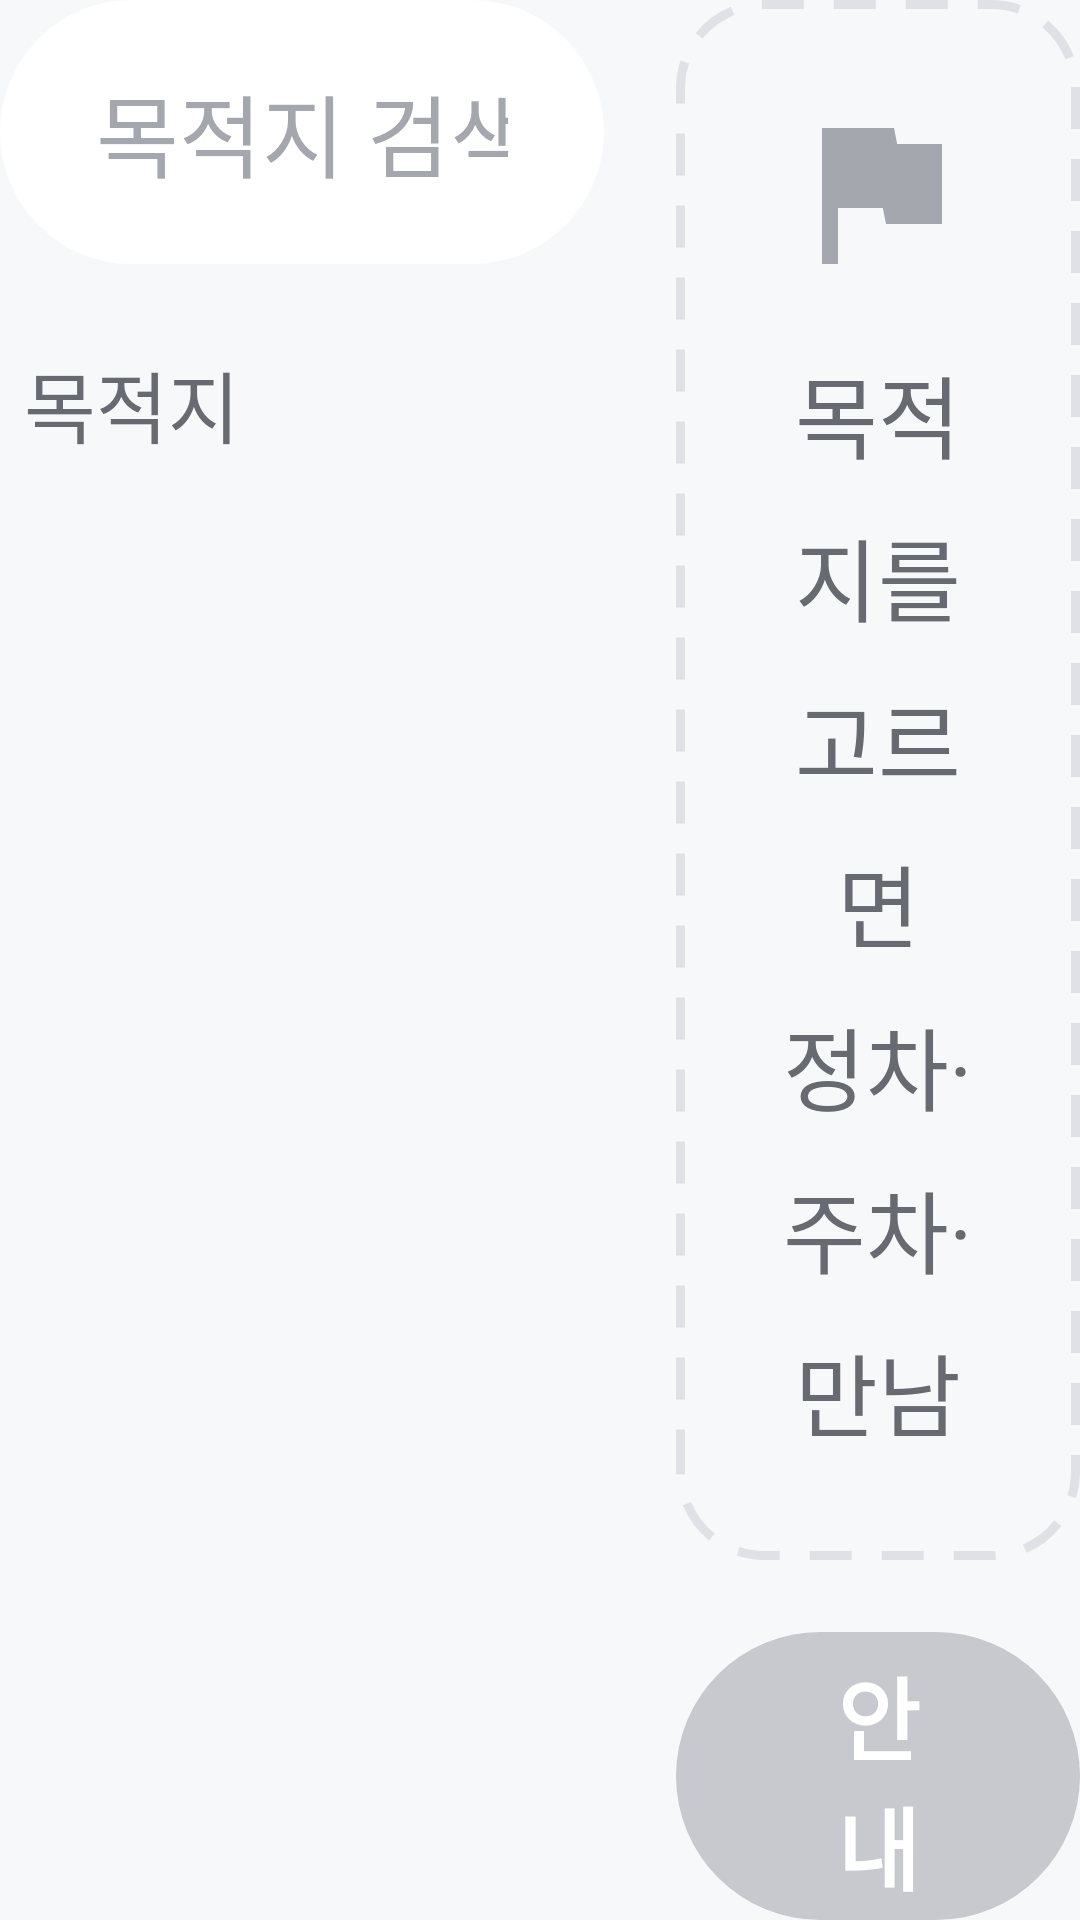

The Android layout XML behind this screen, and the referenced resources:
<!-- AndroidManifest.xml: application theme Theme.LastMile -->
<!-- res/layout/page_idle.xml -->
<?xml version="1.0" encoding="utf-8"?>
<LinearLayout xmlns:android="http://schemas.android.com/apk/res/android" android:layout_width="match_parent" android:layout_height="match_parent" android:orientation="horizontal" android:baselineAligned="false">
    <LinearLayout android:layout_width="0dp" android:layout_height="match_parent" android:layout_weight="3" android:orientation="vertical">
        <EditText android:id="@+id/searchField" style="@style/Search" android:layout_width="match_parent" android:layout_height="88dp" android:hint="@string/search_hint"/>
        <TextView android:id="@+id/listTitle" style="@style/Text.Label" android:layout_width="wrap_content" android:layout_height="wrap_content" android:layout_marginTop="28dp" android:layout_marginStart="8dp" android:text="@string/idle_subtitle"/>
        <ScrollView android:layout_width="match_parent" android:layout_height="0dp" android:layout_weight="1" android:layout_marginTop="16dp" android:overScrollMode="never" android:scrollbars="none" android:clipToPadding="false" android:paddingBottom="8dp">
            <LinearLayout android:id="@+id/destList" android:layout_width="match_parent" android:layout_height="wrap_content" android:orientation="vertical"/>
        </ScrollView>
    </LinearLayout>
    <LinearLayout android:layout_width="0dp" android:layout_height="match_parent" android:layout_weight="2" android:orientation="vertical" android:layout_marginStart="@dimen/gutter">
        <FrameLayout android:layout_width="match_parent" android:layout_height="0dp" android:layout_weight="1">
            <ScrollView android:id="@+id/detailScroll" android:layout_width="match_parent" android:layout_height="match_parent" android:overScrollMode="never" android:scrollbars="none" android:visibility="gone">
                <include android:id="@+id/detailCard" layout="@layout/card_detail"/>
            </ScrollView>
            <LinearLayout android:id="@+id/detailEmpty" android:layout_width="match_parent" android:layout_height="match_parent" android:orientation="vertical" android:gravity="center" android:background="@drawable/bg_card_outline" android:padding="@dimen/card_padding">
                <ImageView android:layout_width="64dp" android:layout_height="64dp" android:src="@drawable/ic_flag" android:tint="@color/text_tertiary"/>
                <TextView style="@style/Text.Body" android:layout_width="wrap_content" android:layout_height="wrap_content" android:layout_marginTop="20dp" android:gravity="center" android:textColor="@color/text_secondary" android:text="@string/detail_empty"/>
            </LinearLayout>
        </FrameLayout>
        <Button android:id="@+id/startButton" style="@style/Button.Primary" android:layout_width="match_parent" android:layout_height="@dimen/button_height" android:layout_marginTop="@dimen/gutter" android:text="@string/start_guidance" android:enabled="false"/>
    </LinearLayout>
</LinearLayout>
<!-- res/layout/card_detail.xml (included above) -->
<?xml version="1.0" encoding="utf-8"?>
<LinearLayout xmlns:android="http://schemas.android.com/apk/res/android" android:layout_width="match_parent" android:layout_height="wrap_content"
    android:orientation="vertical" android:background="@drawable/bg_card" android:padding="@dimen/card_padding">
    <FrameLayout android:id="@+id/mapSlotIdle" android:layout_width="match_parent" android:layout_height="300dp" android:background="@drawable/bg_map" android:clipToOutline="true" android:layout_marginBottom="24dp">
        <kr.lastmile.app.ui.ZoneSketchView android:id="@+id/idleSketch" android:layout_width="match_parent" android:layout_height="match_parent"/>
        <include layout="@layout/view_map_glass"/>
    </FrameLayout>
    <TextView android:id="@+id/detailCategory" style="@style/Chip" android:layout_width="wrap_content" android:layout_height="wrap_content" android:background="@drawable/bg_chip_accent" android:textColor="@color/accent" android:minHeight="48dp" android:paddingStart="18dp" android:paddingEnd="18dp"/>
    <TextView android:id="@+id/detailName" style="@style/Text.Title" android:layout_width="match_parent" android:layout_height="wrap_content" android:layout_marginTop="16dp" android:maxLines="2" android:ellipsize="end"/>
    <TextView android:id="@+id/detailAddress" style="@style/Text.Label" android:layout_width="match_parent" android:layout_height="wrap_content" android:layout_marginTop="6dp" android:maxLines="1" android:ellipsize="end"/>
    
    <TextView style="@style/Text.Label" android:layout_width="wrap_content" android:layout_height="wrap_content" android:layout_marginTop="20dp" android:text="@string/purpose_title"/>
    <include layout="@layout/view_purpose" android:layout_width="match_parent" android:layout_height="wrap_content" android:layout_marginTop="10dp"/>
    <View android:layout_width="match_parent" android:layout_height="2dp" android:background="@color/outline" android:layout_marginTop="24dp" android:layout_marginBottom="20dp"/>
    <include android:id="@+id/detailCurb" layout="@layout/row_fact"/>
    <include android:id="@+id/detailParking" layout="@layout/row_fact" android:layout_width="match_parent" android:layout_height="wrap_content" android:layout_marginTop="18dp"/>
    <include android:id="@+id/detailMeet" layout="@layout/row_fact" android:layout_width="match_parent" android:layout_height="wrap_content" android:layout_marginTop="18dp"/>
    <include android:id="@+id/detailDrop" layout="@layout/row_fact" android:layout_width="match_parent" android:layout_height="wrap_content" android:layout_marginTop="18dp" android:visibility="gone"/>
    <View android:layout_width="match_parent" android:layout_height="2dp" android:background="@color/outline" android:layout_marginTop="20dp" android:layout_marginBottom="20dp"/>
    
    <LinearLayout android:id="@+id/meetingCard" android:layout_width="match_parent" android:layout_height="wrap_content" android:orientation="horizontal" android:gravity="center_vertical" android:clickable="true" android:focusable="true">
        <ImageView android:layout_width="44dp" android:layout_height="44dp" android:src="@drawable/ic_bell" android:tint="@color/text_primary"/>
        <LinearLayout android:layout_width="0dp" android:layout_weight="1" android:layout_height="wrap_content" android:orientation="vertical" android:layout_marginStart="20dp" android:layout_marginEnd="12dp">
            <TextView style="@style/Text.Body" android:layout_width="wrap_content" android:layout_height="wrap_content" android:textStyle="bold" android:text="@string/meeting_mode"/>
            <TextView android:id="@+id/meetingDesc" style="@style/Text.Label" android:layout_width="match_parent" android:layout_height="wrap_content" android:layout_marginTop="4dp" android:maxLines="2" android:ellipsize="end" android:text="@string/meeting_off"/>
        </LinearLayout>
        <FrameLayout android:layout_width="110dp" android:layout_height="60dp">
            <com.google.android.material.materialswitch.MaterialSwitch android:id="@+id/meetingSwitch" android:layout_width="wrap_content" android:layout_height="wrap_content" android:layout_gravity="center" android:scaleX="1.5" android:scaleY="1.5"/>
        </FrameLayout>
    </LinearLayout>
</LinearLayout>
<!-- res/layout/view_map_glass.xml (included above) -->
<?xml version="1.0" encoding="utf-8"?>
<merge xmlns:android="http://schemas.android.com/apk/res/android">
    <LinearLayout android:id="@+id/glassTitle" android:layout_width="wrap_content" android:layout_height="64dp" android:orientation="horizontal" android:gravity="center_vertical"
        android:layout_gravity="top|start" android:layout_margin="16dp" android:paddingStart="18dp" android:paddingEnd="24dp"
        android:background="@drawable/bg_glass" android:elevation="8dp" android:outlineProvider="background" android:maxWidth="560dp">
        <ImageView android:id="@+id/glassIcon" android:layout_width="30dp" android:layout_height="30dp" android:src="@drawable/ic_flag" android:tint="@color/text_primary"/>
        <TextView android:id="@+id/glassText" style="@style/Text.Label" android:layout_width="wrap_content" android:layout_height="wrap_content" android:layout_marginStart="12dp" android:textColor="@color/text_primary" android:textStyle="bold" android:maxLines="1" android:ellipsize="end" android:maxWidth="460dp"/>
    </LinearLayout>
    <ImageButton android:id="@+id/recenterButton" android:layout_width="76dp" android:layout_height="76dp" android:layout_gravity="bottom|end" android:layout_margin="16dp"
        android:background="@drawable/bg_glass_circle" android:elevation="8dp" android:outlineProvider="background" android:src="@drawable/ic_navigation" android:tint="@color/text_primary" android:padding="20dp" android:scaleType="fitCenter" android:contentDescription="@string/recenter"/>
    <TextView android:id="@+id/glassCredit" style="@style/Text.Caption" android:layout_width="wrap_content" android:layout_height="36dp" android:gravity="center_vertical" android:layout_gravity="bottom|start" android:layout_margin="16dp"
        android:paddingStart="14dp" android:paddingEnd="14dp" android:textSize="16sp" android:textColor="@color/text_secondary" android:background="@drawable/bg_glass" android:elevation="4dp" android:outlineProvider="background" android:text="@string/map_credit"/>
</merge>
<!-- res/layout/view_purpose.xml (included above) -->
<?xml version="1.0" encoding="utf-8"?>
<LinearLayout xmlns:android="http://schemas.android.com/apk/res/android" android:id="@+id/purposeRow" android:layout_width="match_parent" android:layout_height="wrap_content" android:orientation="horizontal" android:gravity="center_vertical">
    <TextView android:id="@+id/purposeStop" style="@style/Chip" android:layout_width="0dp" android:layout_weight="1" android:layout_height="wrap_content" android:minHeight="64dp" android:text="@string/purpose_stop" android:maxLines="1" android:ellipsize="end" android:clickable="true" android:focusable="true"/>
    <TextView android:id="@+id/purposePark" style="@style/Chip" android:layout_width="0dp" android:layout_weight="1" android:layout_height="wrap_content" android:minHeight="64dp" android:layout_marginStart="10dp" android:text="@string/purpose_park" android:maxLines="1" android:ellipsize="end" android:clickable="true" android:focusable="true"/>
    <TextView android:id="@+id/purposeVia" style="@style/Chip" android:layout_width="0dp" android:layout_weight="1" android:layout_height="wrap_content" android:minHeight="64dp" android:layout_marginStart="10dp" android:text="@string/purpose_via" android:maxLines="1" android:ellipsize="end" android:clickable="true" android:focusable="true"/>
</LinearLayout>
<!-- res/layout/row_fact.xml (included above) -->
<?xml version="1.0" encoding="utf-8"?>
<LinearLayout xmlns:android="http://schemas.android.com/apk/res/android" android:layout_width="match_parent" android:layout_height="wrap_content" android:orientation="horizontal" android:gravity="center_vertical">
    <ImageView android:id="@+id/factIcon" android:layout_width="40dp" android:layout_height="40dp" android:tint="@color/text_primary"/>
    <TextView android:id="@+id/factLabel" style="@style/Text.Label" android:layout_width="92dp" android:layout_height="wrap_content" android:layout_marginStart="18dp"/>
    <TextView android:id="@+id/factValue" style="@style/Text.Body" android:layout_width="0dp" android:layout_weight="1" android:layout_height="wrap_content" android:textStyle="bold" android:maxLines="2" android:ellipsize="end"/>
</LinearLayout>
<!-- resources referenced by this layout -->
<resources>
  <color name="accent">@color/informative_positive</color>
  <color name="outline">@color/basic_600</color>
  <color name="text_primary">@color/basic_100</color>
  <color name="text_secondary">@color/basic_300</color>
  <color name="text_tertiary">@color/basic_400</color>
  <dimen name="button_height">96dp</dimen>
  <dimen name="card_padding">32dp</dimen>
  <dimen name="gutter">24dp</dimen>
  <!-- drawable bg_card (drawable) -->
  <shape xmlns:android="http://schemas.android.com/apk/res/android" android:shape="rectangle">
      <solid android:color="@color/surface"/>
      <corners android:radius="@dimen/card_radius"/>
  </shape>
  <!-- drawable bg_chip_accent (drawable) -->
  <shape xmlns:android="http://schemas.android.com/apk/res/android" android:shape="rectangle">
      <solid android:color="@color/accent_container"/>
      <corners android:radius="30dp"/>
  </shape>
  <string name="detail_empty">목적지를 고르면\n정차·주차·만남 지점을 미리 볼 수 있어요</string>
  <string name="idle_subtitle">목적지</string>
  <string name="map_credit">© OpenFreeMap · OpenMapTiles · OpenStreetMap</string>
  <string name="meeting_mode">마중 알림</string>
  <string name="meeting_off">기다리는 사람에게 도착 소식을 자동으로 보내요</string>
  <string name="purpose_park">도착 후 주차</string>
  <string name="purpose_stop">정차 · 픽업</string>
  <string name="purpose_title">이번 목적지에서</string>
  <string name="purpose_via">경유</string>
  <string name="recenter">현재 위치로</string>
  <string name="search_hint">목적지 검색</string>
  <string name="start_guidance">안내 시작</string>
  <style name="Text.Body"><item name="android:textSize">@dimen/text_body</item><item name="android:lineSpacingMultiplier">1.25</item></style>
  <style name="Text.Caption"><item name="android:textSize">@dimen/text_caption</item><item name="android:textColor">@color/text_tertiary</item></style>
  <style name="Text.Label"><item name="android:textSize">@dimen/text_label</item><item name="android:textColor">@color/text_secondary</item></style>
  <style name="Text.Title"><item name="android:textSize">@dimen/text_title</item><item name="android:textStyle">bold</item><item name="android:letterSpacing">-0.01</item></style>
  <color name="informative_positive">#0082FF</color>
  <color name="basic_600">#E0E1E6</color>
  <color name="basic_100">#131417</color>
  <color name="basic_300">#686A72</color>
  <color name="basic_400">#A4A8AE</color>
  <color name="surface">@color/basic_900</color>
  <dimen name="card_radius">28dp</dimen>
  <color name="accent_container">#1A0082FF</color>
  <color name="text_on_primary">@color/basic_900</color>
  <dimen name="button_radius">48dp</dimen>
  <dimen name="text_body">30sp</dimen>
  <!-- drawable bg_chip (drawable) -->
  <shape xmlns:android="http://schemas.android.com/apk/res/android" android:shape="rectangle">
      <solid android:color="@color/surface_variant"/>
      <corners android:radius="30dp"/>
  </shape>
  <dimen name="chip_height">64dp</dimen>
  <dimen name="text_label">26sp</dimen>
  <!-- drawable bg_search (drawable) -->
  <shape xmlns:android="http://schemas.android.com/apk/res/android" android:shape="rectangle">
      <solid android:color="@color/surface"/>
      <corners android:radius="44dp"/>
  </shape>
  <dimen name="text_caption">24sp</dimen>
  <dimen name="text_title">44sp</dimen>
  <color name="background">@color/basic_800</color>
  <color name="button_primary">@color/basic_100</color>
  <style name="Theme.LastMile.Sheet" parent="ThemeOverlay.Material3.BottomSheetDialog">
          <item name="bottomSheetStyle">@style/Widget.LastMile.Sheet</item>
      </style>
  <color name="basic_900">#FFFFFF</color>
  <color name="button_disabled">@color/basic_500</color>
  <color name="button_primary_pressed">@color/basic_200</color>
  <color name="surface_variant">@color/basic_700</color>
  <color name="basic_800">#F7F8FA</color>
  <color name="basic_500">#C7C9CE</color>
  <color name="basic_200">#44464E</color>
  <color name="basic_700">#EDEEF2</color>
</resources>
